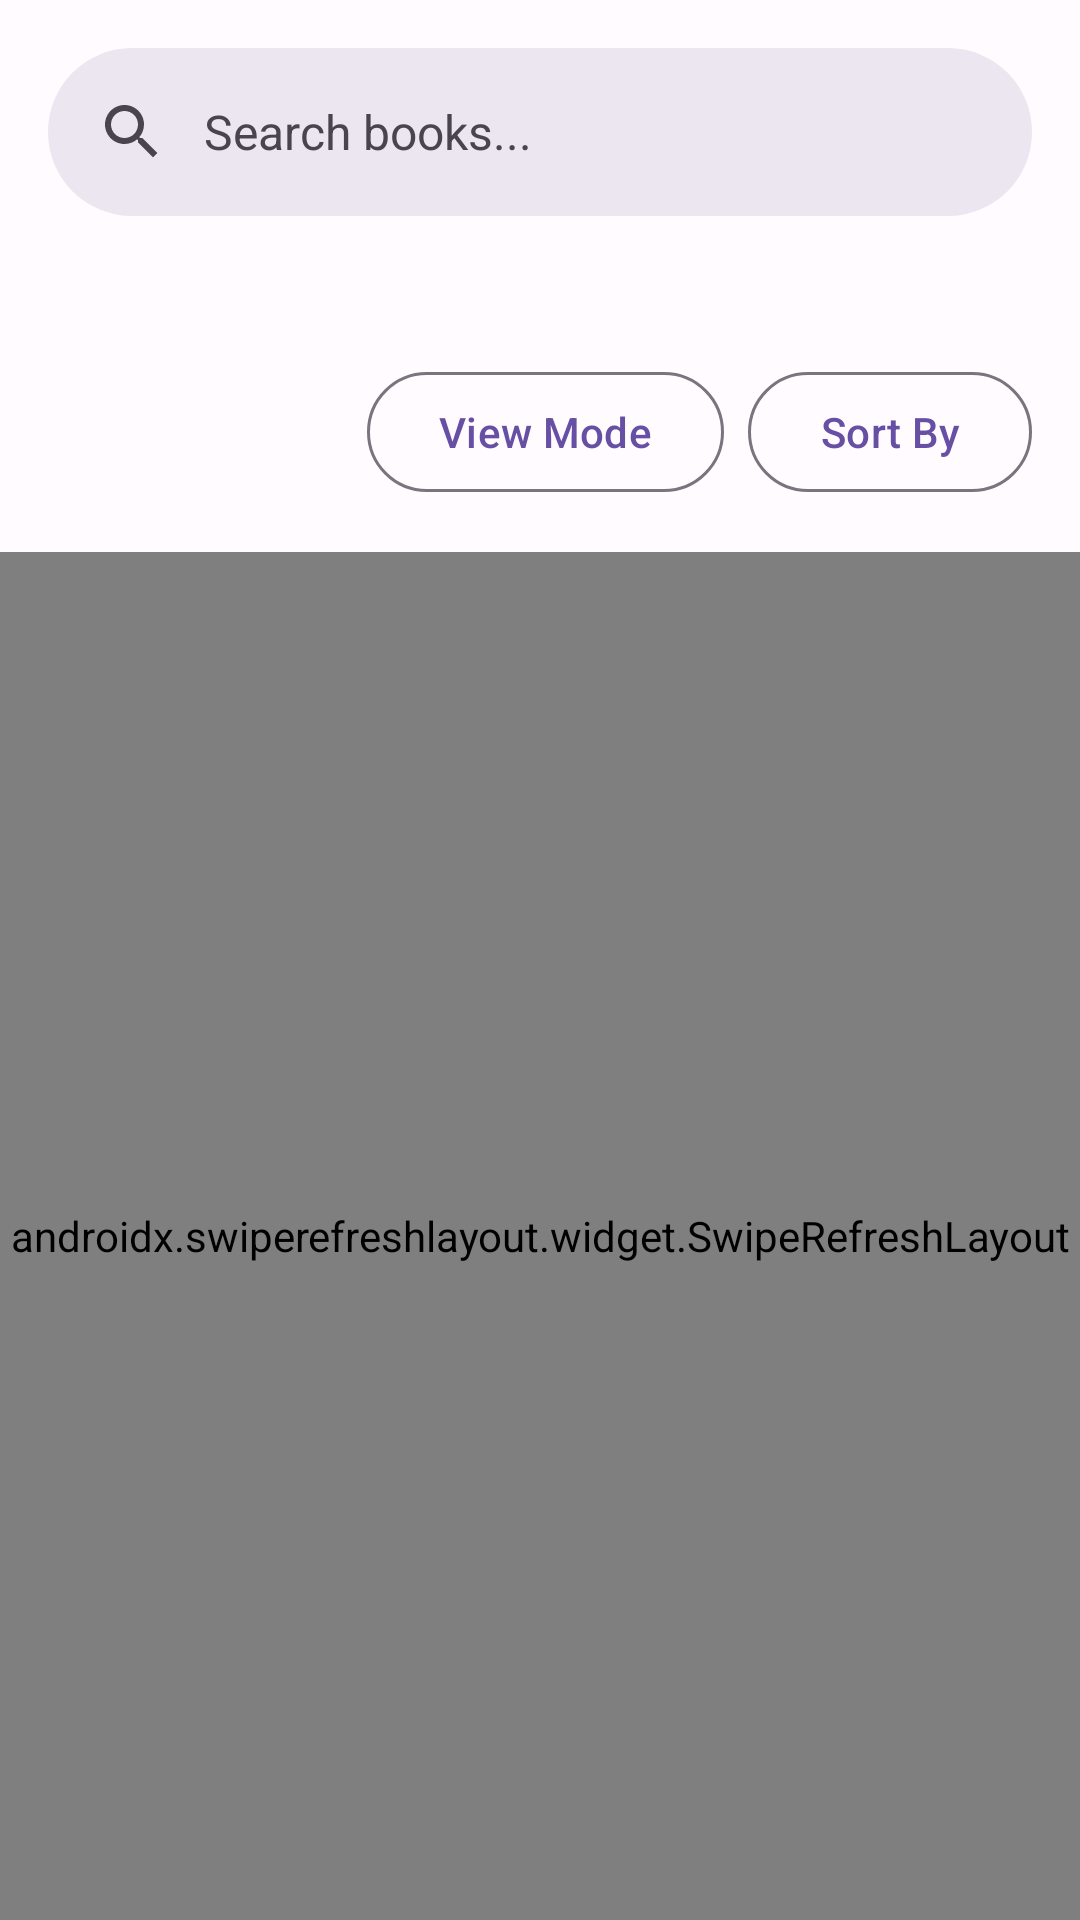

Here is an Android app screen rendered from its layout file. Give the layout XML and the strings, colors and styles it references.
<!-- AndroidManifest.xml: application theme Theme.StudyLibrary -->
<!-- res/layout/fragment_book_library.xml -->
<?xml version="1.0" encoding="utf-8"?>
<LinearLayout xmlns:android="http://schemas.android.com/apk/res/android"
    xmlns:app="http://schemas.android.com/apk/res-auto"
    android:layout_width="match_parent"
    android:layout_height="match_parent"
    android:orientation="vertical">

    <com.google.android.material.search.SearchBar
        android:id="@+id/search_bar"
        android:layout_width="match_parent"
        android:layout_height="wrap_content"
        android:layout_margin="16dp"
        android:hint="@string/search_books" />

    <HorizontalScrollView
        android:layout_width="match_parent"
        android:layout_height="wrap_content"
        android:scrollbars="none">

        <LinearLayout
            android:layout_width="wrap_content"
            android:layout_height="wrap_content"
            android:orientation="horizontal"
            android:padding="8dp">

            <com.google.android.material.chip.ChipGroup
                android:id="@+id/chip_group_categories"
                android:layout_width="wrap_content"
                android:layout_height="wrap_content"
                app:singleSelection="true" />

        </LinearLayout>

    </HorizontalScrollView>

    <LinearLayout
        android:layout_width="match_parent"
        android:layout_height="wrap_content"
        android:gravity="end"
        android:orientation="horizontal"
        android:padding="16dp">

        <com.google.android.material.button.MaterialButton
            android:id="@+id/btn_toggle_view"
            style="@style/Widget.Material3.Button.OutlinedButton"
            android:layout_width="wrap_content"
            android:layout_height="wrap_content"
            android:text="@string/view_mode" />

        <com.google.android.material.button.MaterialButton
            android:id="@+id/btn_sort"
            style="@style/Widget.Material3.Button.OutlinedButton"
            android:layout_width="wrap_content"
            android:layout_height="wrap_content"
            android:layout_marginStart="8dp"
            android:text="@string/sort_by" />

    </LinearLayout>

    <androidx.swiperefreshlayout.widget.SwipeRefreshLayout
        android:id="@+id/swipe_refresh"
        android:layout_width="match_parent"
        android:layout_height="match_parent">

        <androidx.recyclerview.widget.RecyclerView
            android:id="@+id/recycler_books"
            android:layout_width="match_parent"
            android:layout_height="match_parent"
            android:clipToPadding="false"
            android:padding="8dp"
            app:layoutManager="androidx.recyclerview.widget.GridLayoutManager"
            app:spanCount="2" />

    </androidx.swiperefreshlayout.widget.SwipeRefreshLayout>

</LinearLayout>
<!-- resources referenced by this layout -->
<resources>
  <string name="search_books">Search books...</string>
  <string name="sort_by">Sort By</string>
  <string name="view_mode">View Mode</string>
  <style name="Theme.StudyLibrary" parent="Theme.Material3.DayNight">
          <item name="colorPrimary">@color/md_theme_primary</item>
          <item name="colorOnPrimary">@color/md_theme_onPrimary</item>
          <item name="colorPrimaryContainer">@color/md_theme_primaryContainer</item>
          <item name="colorOnPrimaryContainer">@color/md_theme_onPrimaryContainer</item>
          <item name="colorSecondary">@color/md_theme_secondary</item>
          <item name="colorOnSecondary">@color/md_theme_onSecondary</item>
          <item name="colorSecondaryContainer">@color/md_theme_secondaryContainer</item>
          <item name="colorOnSecondaryContainer">@color/md_theme_onSecondaryContainer</item>
          <item name="colorTertiary">@color/md_theme_tertiary</item>
          <item name="colorOnTertiary">@color/md_theme_onTertiary</item>
          <item name="colorTertiaryContainer">@color/md_theme_tertiaryContainer</item>
          <item name="colorOnTertiaryContainer">@color/md_theme_onTertiaryContainer</item>
          <item name="colorError">@color/md_theme_error</item>
          <item name="colorErrorContainer">@color/md_theme_errorContainer</item>
          <item name="colorOnError">@color/md_theme_onError</item>
          <item name="colorOnErrorContainer">@color/md_theme_onErrorContainer</item>
          <item name="android:colorBackground">@color/md_theme_background</item>
          <item name="colorOnBackground">@color/md_theme_onBackground</item>
          <item name="colorSurface">@color/md_theme_surface</item>
          <item name="colorOnSurface">@color/md_theme_onSurface</item>
          <item name="colorSurfaceVariant">@color/md_theme_surfaceVariant</item>
          <item name="colorOnSurfaceVariant">@color/md_theme_onSurfaceVariant</item>
          <item name="colorOutline">@color/md_theme_outline</item>
          <item name="colorOutlineVariant">@color/md_theme_outlineVariant</item>
          <item name="colorScrim">@color/md_theme_scrim</item>
      </style>
  <color name="md_theme_primary">#6750A4</color>
  <color name="md_theme_onPrimary">#FFFFFF</color>
  <color name="md_theme_primaryContainer">#EADDFF</color>
  <color name="md_theme_onPrimaryContainer">#21005E</color>
  <color name="md_theme_secondary">#625B71</color>
  <color name="md_theme_onSecondary">#FFFFFF</color>
  <color name="md_theme_secondaryContainer">#E8DEF8</color>
  <color name="md_theme_onSecondaryContainer">#1E192B</color>
  <color name="md_theme_tertiary">#7D5260</color>
  <color name="md_theme_onTertiary">#FFFFFF</color>
  <color name="md_theme_tertiaryContainer">#FFD8E4</color>
  <color name="md_theme_onTertiaryContainer">#370B1E</color>
  <color name="md_theme_error">#B3261E</color>
  <color name="md_theme_errorContainer">#F9DEDC</color>
  <color name="md_theme_onError">#FFFFFF</color>
  <color name="md_theme_onErrorContainer">#410E0B</color>
  <color name="md_theme_background">#FFFBFE</color>
  <color name="md_theme_onBackground">#1C1B1F</color>
  <color name="md_theme_surface">#FFFBFE</color>
  <color name="md_theme_onSurface">#1C1B1F</color>
  <color name="md_theme_surfaceVariant">#E7E0EC</color>
  <color name="md_theme_onSurfaceVariant">#49454E</color>
  <color name="md_theme_outline">#79747E</color>
  <color name="md_theme_outlineVariant">#C4C7C5</color>
  <color name="md_theme_scrim">#000000</color>
</resources>
